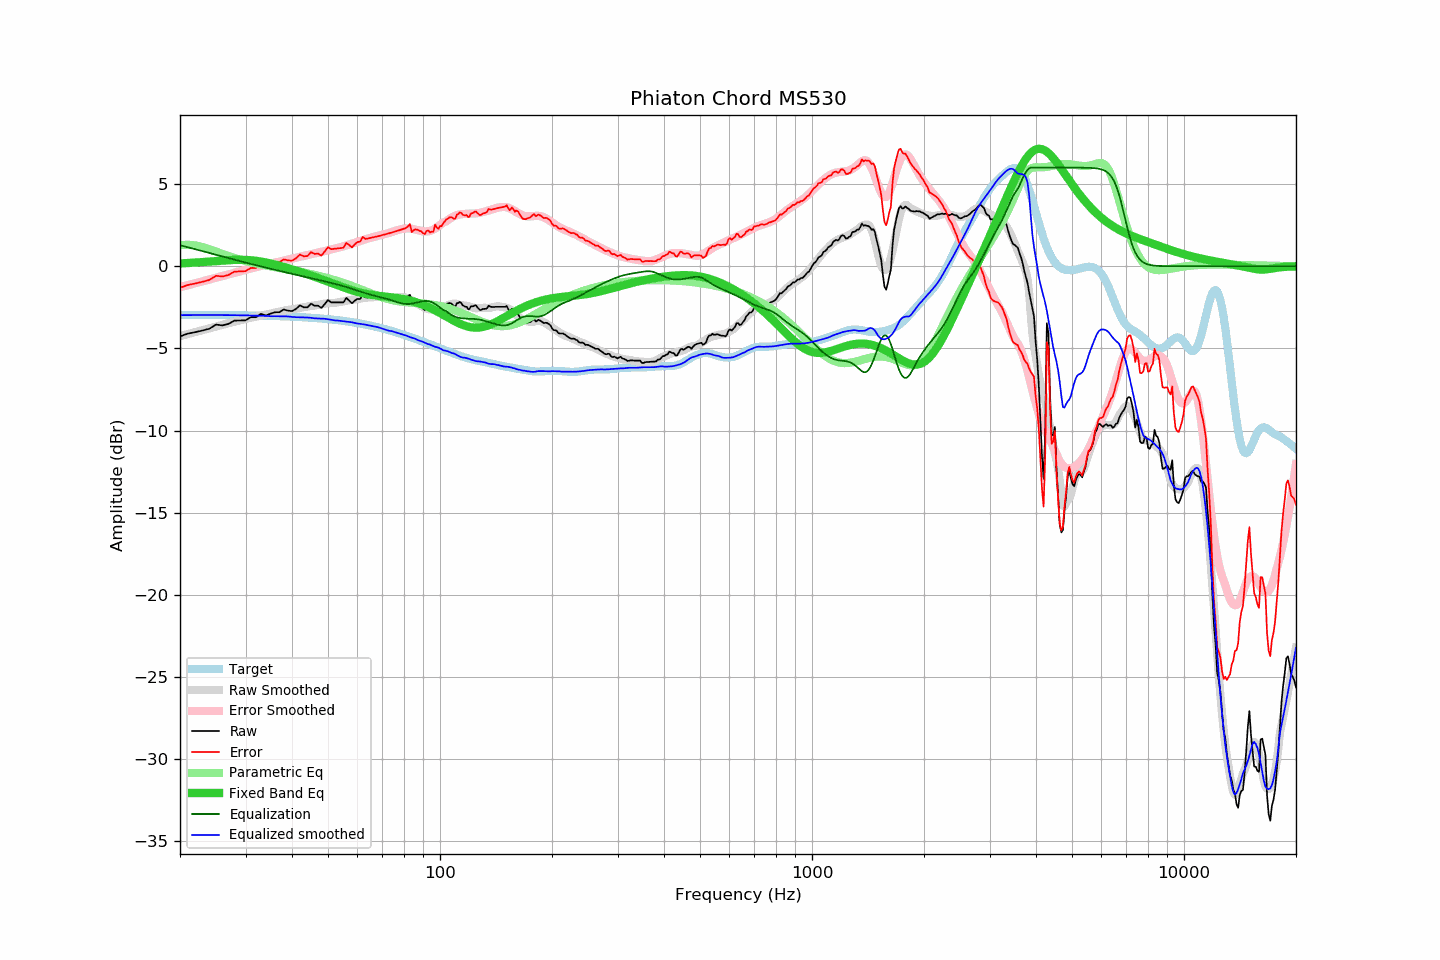

The file beside this chart, header and first rows:
frequency, raw, error, smoothed, error_smoothed, equalization, parametric_eq, equalized_raw, equalized_smoothed, target
20, -4.27, -1.31, -4.26, -1.28, 1.28, 0.17, -2.99, -2.98, -2.96
21, -4.10, -1.14, -4.13, -1.15, 1.15, 0.20, -2.95, -2.97, -2.96
22, -4.01, -1.05, -4.00, -1.03, 1.03, 0.22, -2.98, -2.97, -2.96
23, -3.91, -0.95, -3.89, -0.92, 0.92, 0.26, -2.99, -2.97, -2.97
24, -3.80, -0.83, -3.77, -0.81, 0.81, 0.29, -3.00, -2.97, -2.97
25, -3.55, -0.58, -3.67, -0.70, 0.70, 0.32, -2.85, -2.97, -2.97
26, -3.60, -0.63, -3.56, -0.59, 0.59, 0.35, -3.01, -2.97, -2.97
27, -3.51, -0.53, -3.47, -0.49, 0.49, 0.37, -3.02, -2.97, -2.98
28, -3.31, -0.33, -3.38, -0.40, 0.40, 0.39, -2.91, -2.98, -2.98
29, -3.30, -0.32, -3.29, -0.31, 0.31, 0.39, -3.00, -2.98, -2.99
30, -3.29, -0.30, -3.21, -0.22, 0.22, 0.38, -3.07, -2.99, -2.99
31, -3.10, -0.10, -3.13, -0.14, 0.14, 0.36, -2.96, -3.00, -3.00
32, -3.10, -0.10, -3.07, -0.06, 0.06, 0.33, -3.04, -3.01, -3.00
33, -2.90, 0.11, -3.00, 0.01, -0.01, 0.29, -2.91, -3.02, -3.01
34, -3.00, 0.01, -2.94, 0.08, -0.08, 0.23, -3.08, -3.02, -3.02
35, -2.89, 0.13, -2.89, 0.15, -0.15, 0.17, -3.04, -3.04, -3.02
36, -2.80, 0.23, -2.82, 0.22, -0.22, 0.10, -3.02, -3.04, -3.03
37, -2.80, 0.24, -2.76, 0.28, -0.28, 0.03, -3.08, -3.05, -3.04
38, -2.63, 0.42, -2.70, 0.34, -0.34, -0.04, -2.98, -3.05, -3.05
39, -2.70, 0.36, -2.65, 0.40, -0.40, -0.11, -3.10, -3.06, -3.06
40, -2.73, 0.34, -2.62, 0.46, -0.46, -0.19, -3.19, -3.08, -3.07
41, -2.60, 0.48, -2.58, 0.52, -0.52, -0.26, -3.12, -3.10, -3.08
42, -2.38, 0.71, -2.54, 0.57, -0.57, -0.34, -2.95, -3.11, -3.09
43, -2.50, 0.61, -2.50, 0.62, -0.62, -0.41, -3.12, -3.12, -3.11
44, -2.50, 0.62, -2.45, 0.67, -0.67, -0.49, -3.18, -3.12, -3.12
45, -2.28, 0.85, -2.41, 0.73, -0.73, -0.57, -3.01, -3.14, -3.13
46, -2.40, 0.75, -2.39, 0.78, -0.78, -0.64, -3.18, -3.17, -3.15
47, -2.40, 0.77, -2.35, 0.83, -0.83, -0.72, -3.23, -3.18, -3.17
48, -2.54, 0.64, -2.31, 0.87, -0.87, -0.79, -3.42, -3.19, -3.18
49, -2.30, 0.90, -2.27, 0.92, -0.92, -0.87, -3.22, -3.20, -3.20
50, -2.06, 1.16, -2.25, 0.97, -0.97, -0.94, -3.03, -3.23, -3.22
51, -2.20, 1.04, -2.24, 1.02, -1.02, -1.01, -3.22, -3.26, -3.24
52, -2.20, 1.06, -2.23, 1.06, -1.06, -1.09, -3.26, -3.30, -3.26
53, -2.20, 1.08, -2.20, 1.11, -1.11, -1.16, -3.31, -3.31, -3.28
54, -2.20, 1.10, -2.17, 1.16, -1.16, -1.23, -3.36, -3.33, -3.30
55, -2.20, 1.13, -2.14, 1.21, -1.21, -1.29, -3.41, -3.35, -3.33
56, -1.93, 1.42, -2.10, 1.27, -1.27, -1.35, -3.20, -3.37, -3.35
57, -2.09, 1.29, -2.07, 1.32, -1.32, -1.41, -3.41, -3.39, -3.38
58, -2.26, 1.14, -2.04, 1.38, -1.38, -1.47, -3.64, -3.41, -3.40
59, -2.09, 1.34, -2.02, 1.43, -1.43, -1.52, -3.52, -3.45, -3.43
60, -1.99, 1.47, -2.00, 1.48, -1.48, -1.56, -3.48, -3.49, -3.46
61, -1.99, 1.50, -1.97, 1.54, -1.54, -1.61, -3.53, -3.51, -3.49
62, -1.73, 1.79, -1.94, 1.59, -1.59, -1.64, -3.32, -3.53, -3.52
63, -1.89, 1.66, -1.92, 1.64, -1.64, -1.68, -3.53, -3.56, -3.55
64, -1.89, 1.69, -1.90, 1.69, -1.69, -1.71, -3.58, -3.59, -3.58
65, -1.89, 1.72, -1.89, 1.73, -1.73, -1.73, -3.62, -3.62, -3.61
66, -1.89, 1.75, -1.89, 1.77, -1.77, -1.76, -3.66, -3.66, -3.65
67, -1.89, 1.79, -1.87, 1.81, -1.81, -1.78, -3.70, -3.68, -3.68
68, -1.89, 1.82, -1.86, 1.85, -1.85, -1.80, -3.74, -3.71, -3.71
69, -1.89, 1.86, -1.87, 1.88, -1.88, -1.81, -3.77, -3.76, -3.75
70, -1.89, 1.89, -1.88, 1.92, -1.92, -1.83, -3.81, -3.80, -3.79
71, -1.89, 1.93, -1.89, 1.95, -1.95, -1.84, -3.84, -3.84, -3.82
72, -1.89, 1.97, -1.90, 1.99, -1.99, -1.86, -3.88, -3.89, -3.86
73, -1.89, 2.01, -1.90, 2.03, -2.03, -1.87, -3.92, -3.93, -3.90
74, -1.89, 2.04, -1.87, 2.07, -2.07, -1.89, -3.96, -3.95, -3.94
75, -1.89, 2.08, -1.86, 2.12, -2.12, -1.90, -4.01, -3.98, -3.97
76, -1.89, 2.12, -1.86, 2.16, -2.16, -1.92, -4.05, -4.02, -4.01
77, -1.89, 2.16, -1.86, 2.20, -2.20, -1.94, -4.09, -4.07, -4.05
78, -1.89, 2.20, -1.87, 2.24, -2.24, -1.96, -4.13, -4.11, -4.09
79, -1.89, 2.24, -1.88, 2.27, -2.27, -1.98, -4.16, -4.15, -4.13
... 553 more rows
